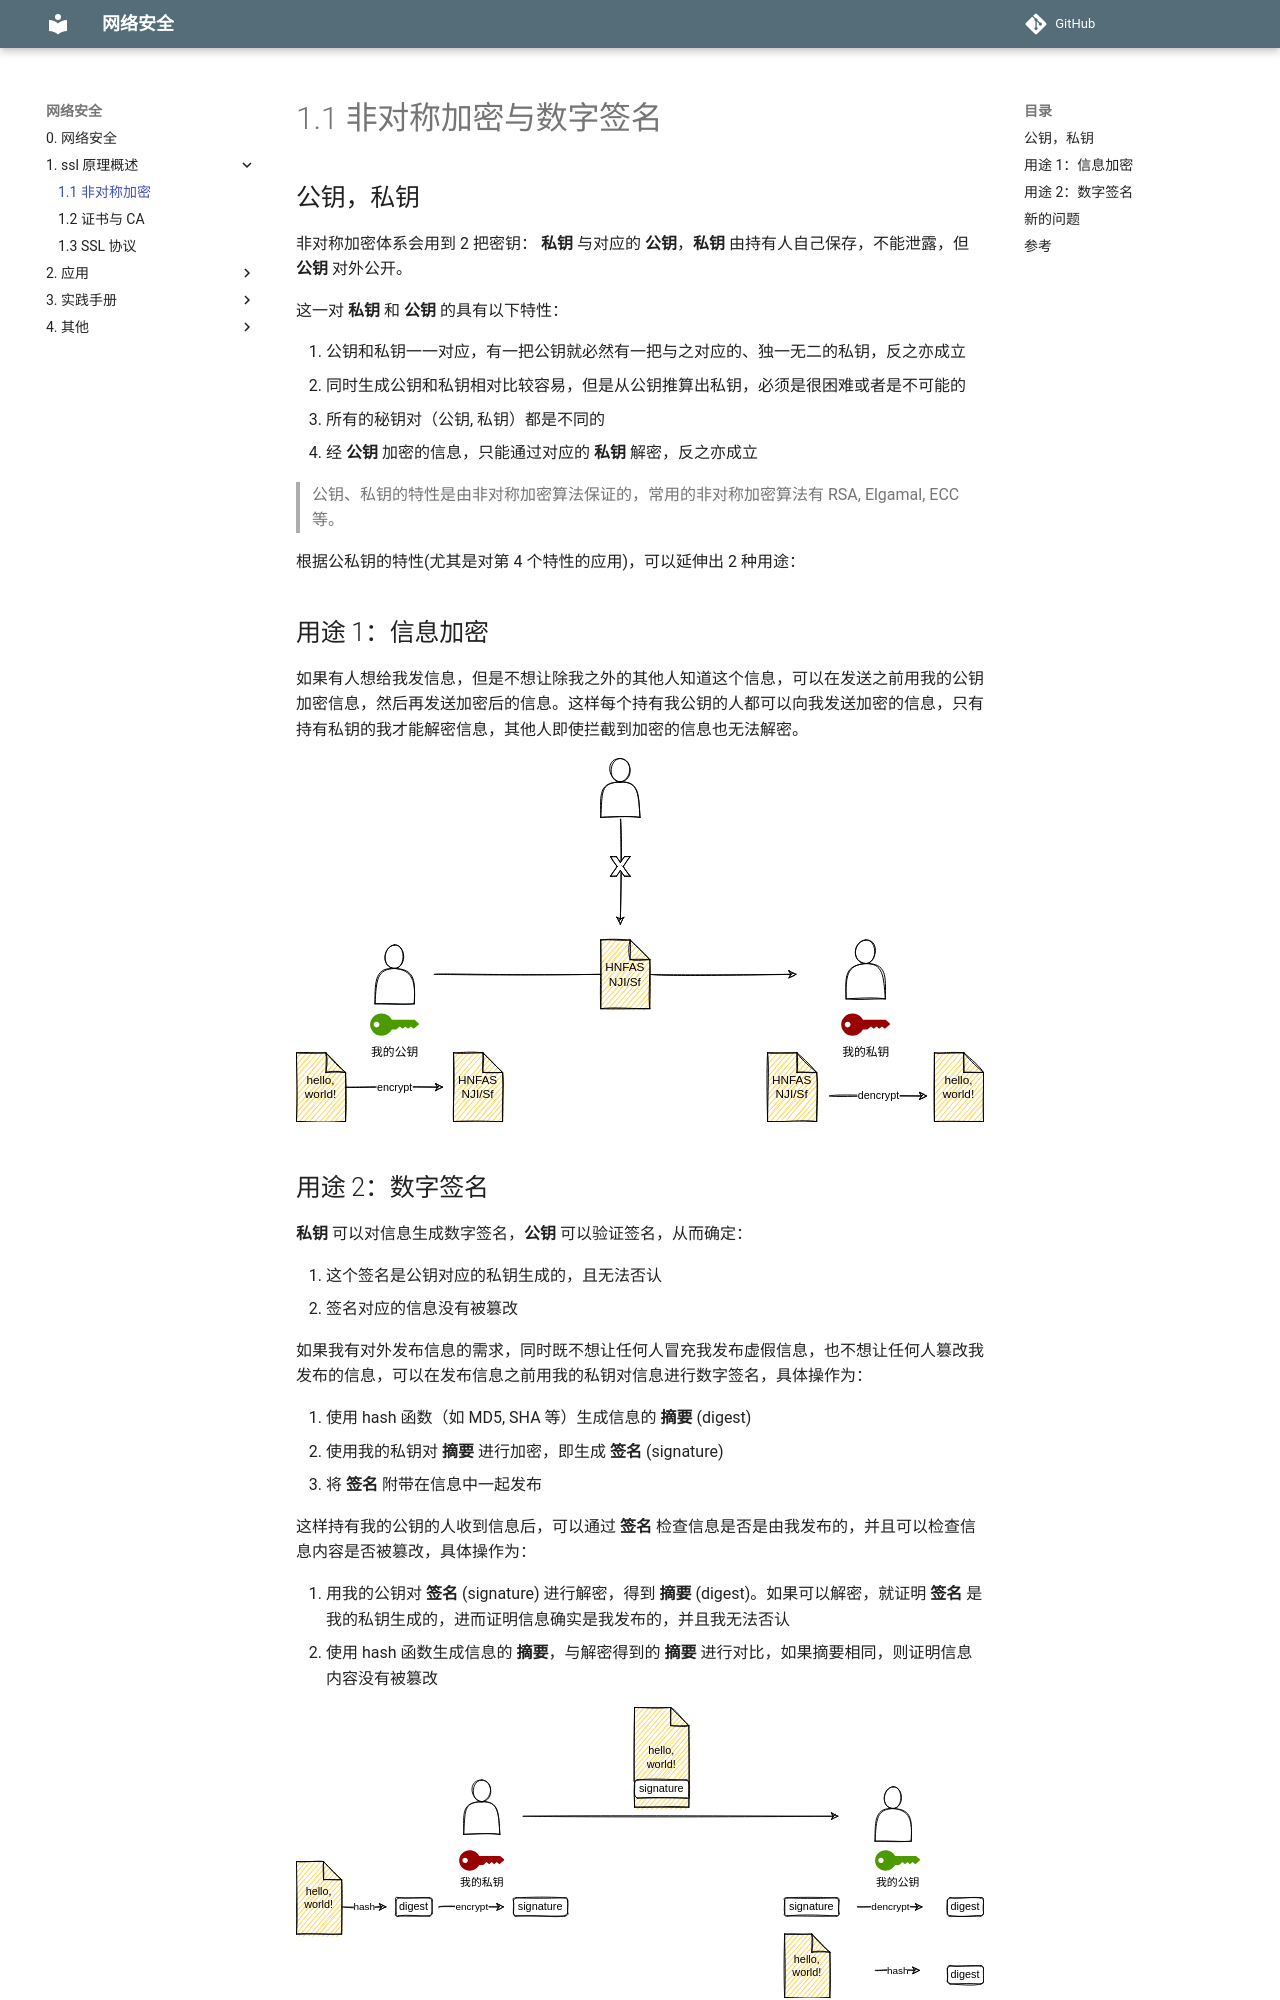

repository: mapan1984/network-security · page: 1-SSL 原理概述/1-非对称加密/index.html · generator: mkdocs

# 1.1 非对称加密与数字签名

## 公钥，私钥

非对称加密体系会用到 2 把密钥： **私钥** 与对应的 **公钥**，**私钥** 由持有人自己保存，不能泄露，但 **公钥** 对外公开。

这一对 **私钥** 和 **公钥** 的具有以下特性：

1. 公钥和私钥一一对应，有一把公钥就必然有一把与之对应的、独一无二的私钥，反之亦成立
2. 同时生成公钥和私钥相对比较容易，但是从公钥推算出私钥，必须是很困难或者是不可能的
3. 所有的秘钥对（公钥, 私钥）都是不同的
4. 经 **公钥** 加密的信息，只能通过对应的 **私钥** 解密，反之亦成立

> 公钥、私钥的特性是由非对称加密算法保证的，常用的非对称加密算法有 RSA, Elgamal, ECC 等。

根据公私钥的特性(尤其是对第 4 个特性的应用)，可以延伸出 2 种用途：

## 用途 1：信息加密

如果有人想给我发信息，但是不想让除我之外的其他人知道这个信息，可以在发送之前用我的公钥加密信息，然后再发送加密后的信息。这样每个持有我公钥的人都可以向我发送加密的信息，只有持有私钥的我才能解密信息，其他人即使拦截到加密的信息也无法解密。

![加密](/network-security/images/加密.svg)
